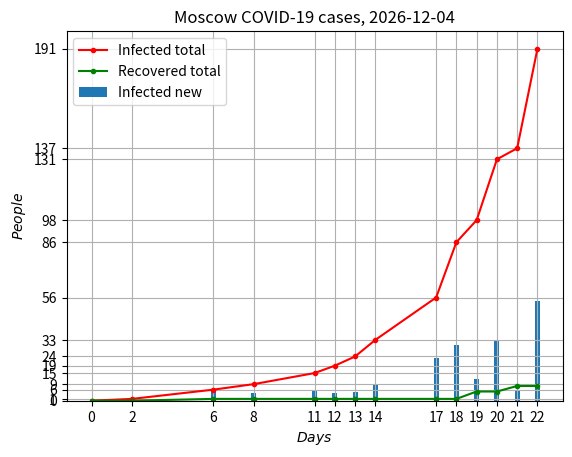

Write the Python code that produced this figure.
import os
import sys

import matplotlib.pyplot as plt
import numpy as np
from matplotlib.ticker import FormatStrFormatter
from time import gmtime, strftime

def main():
    # Real data from mos.ru
    days            = np.array([0, 2, 6, 8, 11, 12, 13, 14, 17, 18, 19,  20,  21,  22])
    infected_total  = np.array([0, 1, 6, 9, 15, 19, 24, 33, 56, 86, 98, 131, 137, 191])
    infected_new    = np.array([0, 1, 5, 4,  6,  4,  5,  9, 23, 30, 12,  33,   6,  54])
    recovered_total = np.array([0, 0, 1, 1,  1,  1,  1,  1,  1,  1,  5,   5,   8,   8])

    fig, ax = plt.subplots()
    plt.grid(True)

    ax.xaxis.set_major_formatter(FormatStrFormatter('%g'))
    ax.xaxis.set_ticks(days)
    ax.yaxis.set_ticks(infected_total)

    plt.plot(days, infected_total,  'r.-')
    plt.plot(days, recovered_total, 'g.-')
    plt.bar(days, infected_new, width=0.25)

    plt.xlabel('$Days$')
    plt.ylabel('$People$')
    plt.title('Moscow COVID-19 cases, '+strftime("%Y-%m-%d", gmtime()))
    plt.legend((
        'Infected total',
        'Recovered total',
        'Infected new',
        ))
    plt.show()


if __name__ == '__main__':
    main()
